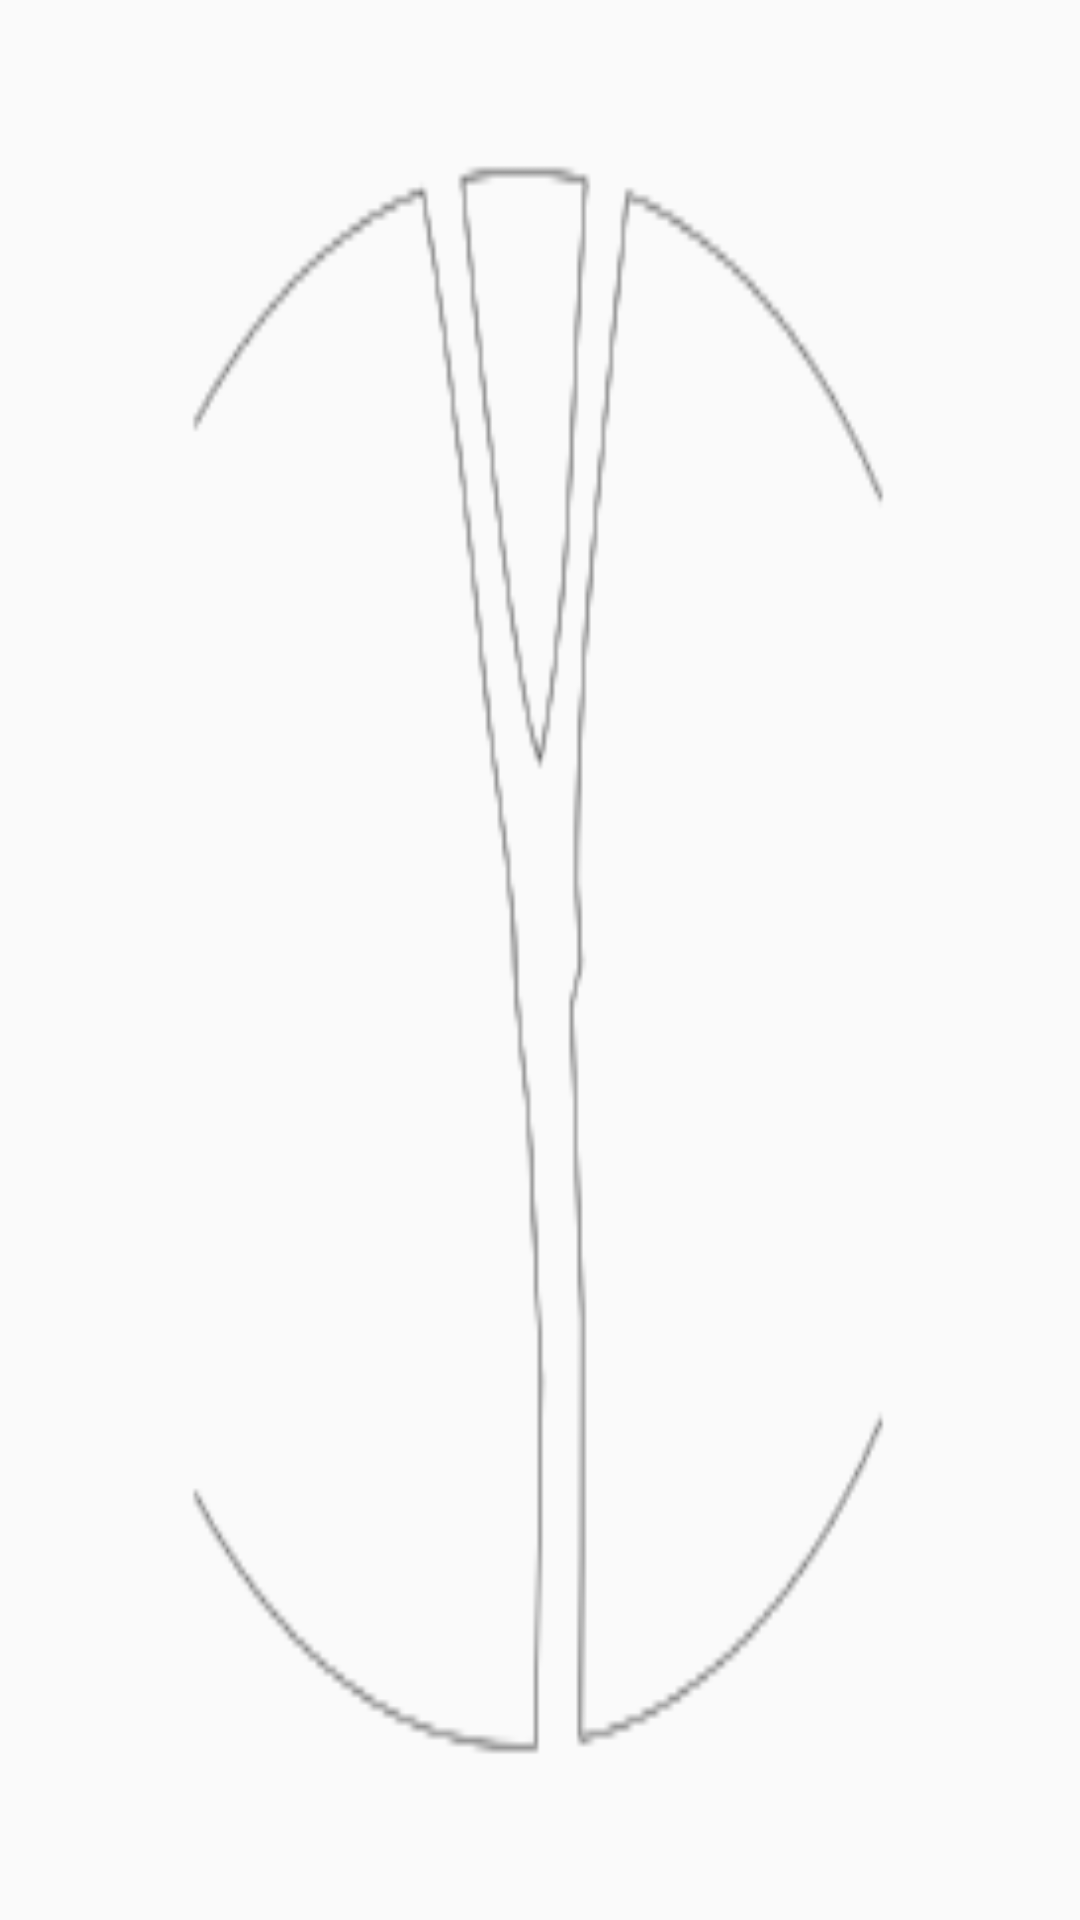

This screen was rendered from an Android layout file. Write that file and the resources it references.
<!-- AndroidManifest.xml: application theme AppTheme -->
<!-- res/layout/activity_main2.xml -->
<?xml version="1.0" encoding="utf-8"?>
<RelativeLayout xmlns:android="http://schemas.android.com/apk/res/android"
    xmlns:tools="http://schemas.android.com/tools"
    android:layout_width="match_parent"
    android:layout_height="match_parent"
    android:paddingBottom="@dimen/activity_vertical_margin"
    android:paddingLeft="@dimen/activity_horizontal_margin"
    android:paddingRight="@dimen/activity_horizontal_margin"
    android:paddingTop="@dimen/activity_vertical_margin"
    tools:context="com.example.yep.Main"
    android:background="@drawable/ic_background">

</RelativeLayout>
<!-- resources referenced by this layout -->
<resources>
  <!-- drawable ic_background: png bitmap (drawable-hdpi, 1755 bytes) -->
  <style name="AppTheme" parent="Theme.AppCompat.Light.DarkActionBar">
          
          <item name="colorPrimary">@color/colorPrimary</item>
          <item name="colorPrimaryDark">@color/colorPrimaryDark</item>
          <item name="colorAccent">@color/colorAccent</item>
      </style>
  <!-- not gathered from this repository: default colours our renderer supplied (Android Studio template values) -->
  <color name="colorPrimary">#FF6200EE</color>
  <color name="colorPrimaryDark">#FF3700B3</color>
  <color name="colorAccent">#FF03DAC5</color>
</resources>
